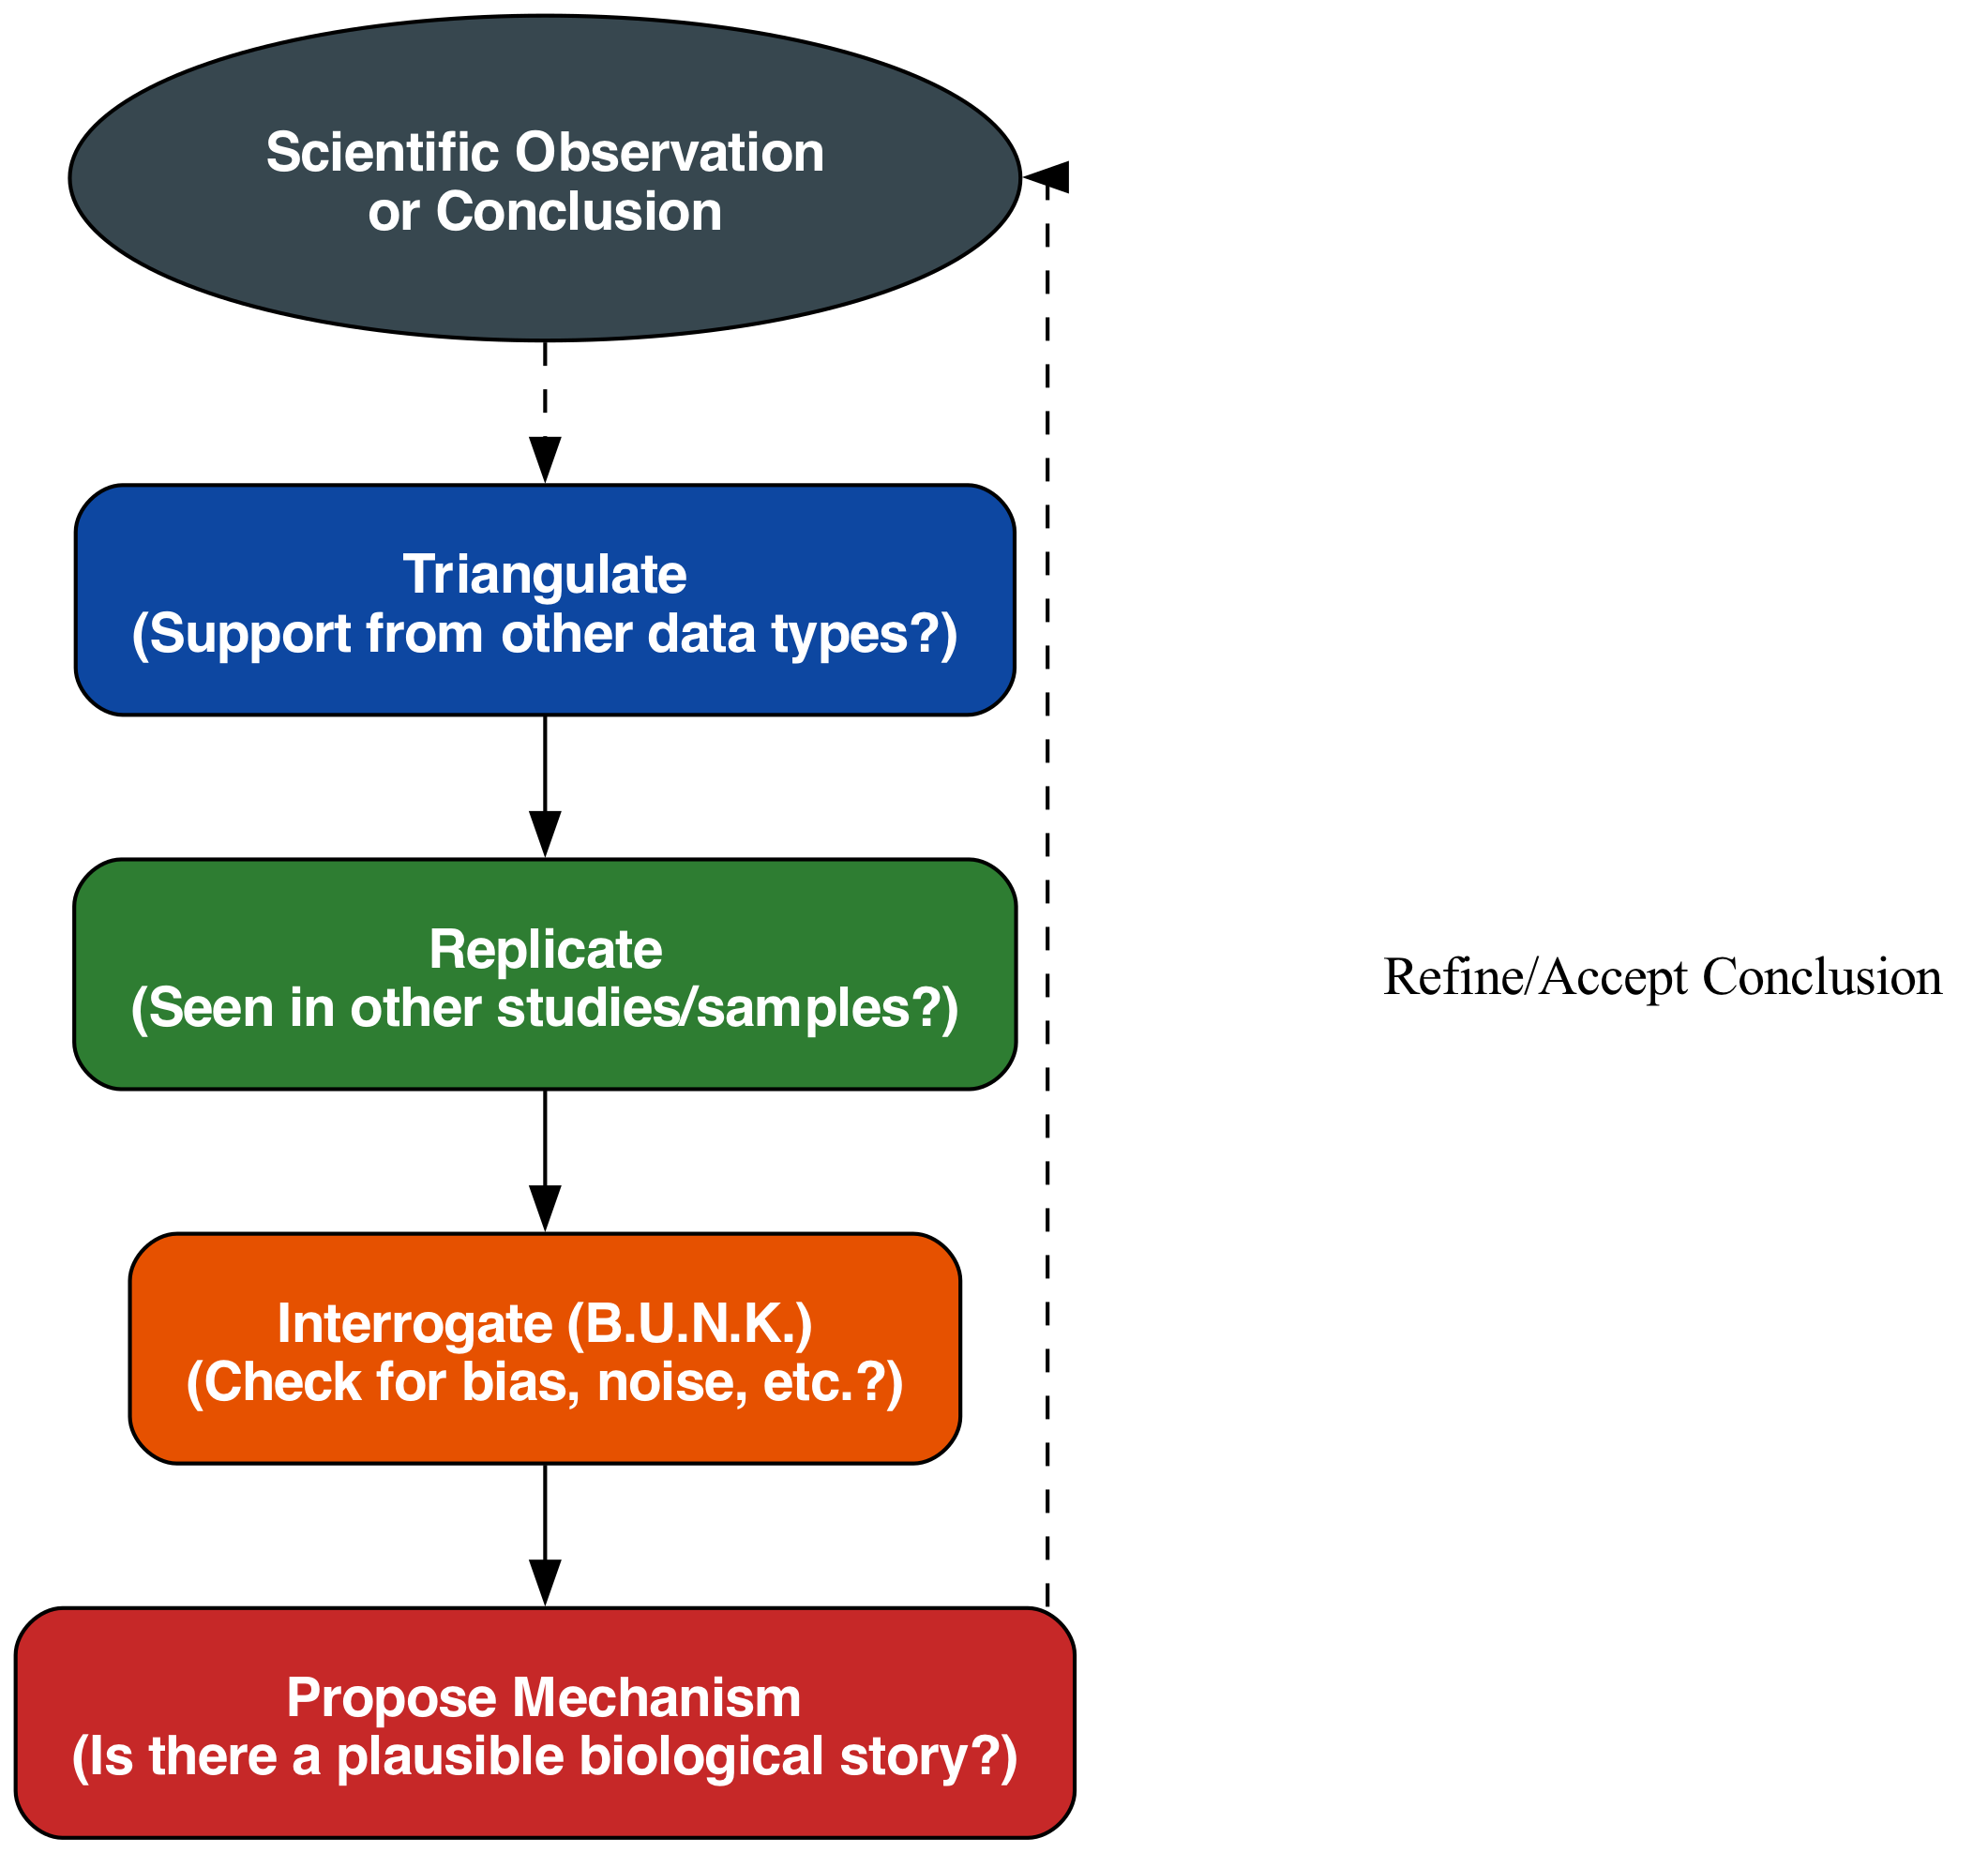

Recreate this plot in Python.
from graphviz import Digraph

# Create a new Digraph
dot = Digraph('TRIP_Checklist')
dot.attr(rankdir='TB', splines='ortho', fontname='Helvetica', fontsize='14')
dot.attr('graph', dpi='300', nodesep='0.6')
dot.attr('node', shape='box', style='rounded,filled', margin='0.2', fontname='Helvetica-Bold')

# Define the new global color palette
colors = {
    'T': '#0D47A1',      # Dark Blue
    'R': '#2E7D32',      # Dark Green
    'I': '#E65100',      # Dark Orange
    'P': '#C62828',      # Dark Red
    'start': '#37474F'   # Blue Grey Dark
}

# --- Nodes ---
dot.node('start', 'Scientific Observation\\nor Conclusion', shape='ellipse', fillcolor=colors['start'], fontcolor='white')

dot.node('T', 'Triangulate\\n(Support from other data types?)', fillcolor=colors['T'], fontcolor='white')
dot.node('R', 'Replicate\\n(Seen in other studies/samples?)', fillcolor=colors['R'], fontcolor='white')
dot.node('I', 'Interrogate (B.U.N.K.)\\n(Check for bias, noise, etc.?)', fillcolor=colors['I'], fontcolor='white')
dot.node('P', 'Propose Mechanism\\n(Is there a plausible biological story?)', fillcolor=colors['P'], fontcolor='white')


# --- Edges to create a cycle/checklist flow ---
dot.edge('start', 'T', style='dashed')
dot.edge('T', 'R')
dot.edge('R', 'I')
dot.edge('I', 'P')
dot.edge('P', 'start', style='dashed', constraint='false', label='  Refine/Accept Conclusion  ')

# --- Save the figure ---
output_filename = 'figure_3_trip_checklist'
dot.render(output_filename, format='png', cleanup=True)

print(f"Figure 3 saved as '{output_filename}.png'")
